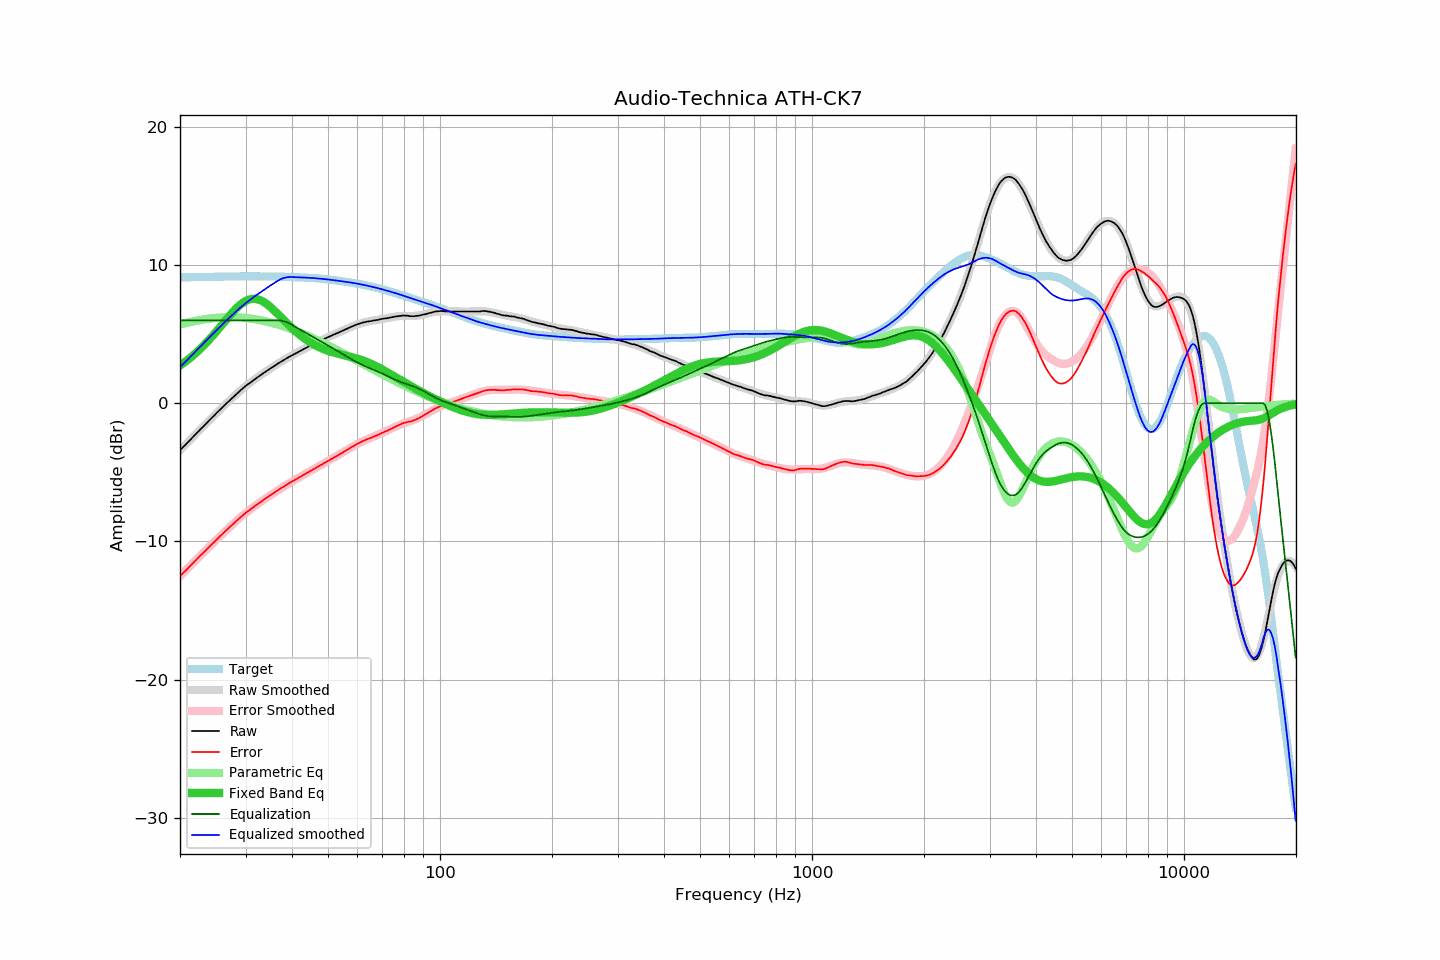

Values plotted in this chart, from the file beside it:
frequency, raw, error, smoothed, error_smoothed, equalization, parametric_eq, equalized_raw, equalized_smoothed, target
20.00, -3.40, -12.51, -3.41, -12.51, 6.00, 2.73, 2.60, 2.59, 9.10
20.20, -3.28, -12.39, -3.29, -12.39, 6.00, 2.81, 2.72, 2.71, 9.10
20.40, -3.16, -12.27, -3.17, -12.27, 6.00, 2.89, 2.84, 2.83, 9.11
20.61, -3.06, -12.17, -3.05, -12.16, 6.00, 2.97, 2.94, 2.95, 9.11
20.81, -2.93, -12.04, -2.93, -12.04, 6.00, 3.06, 3.07, 3.07, 9.11
21.02, -2.81, -11.93, -2.81, -11.92, 6.00, 3.15, 3.19, 3.19, 9.11
21.23, -2.69, -11.81, -2.69, -11.80, 6.00, 3.24, 3.31, 3.31, 9.12
21.44, -2.57, -11.69, -2.57, -11.69, 6.00, 3.34, 3.43, 3.43, 9.12
21.66, -2.46, -11.58, -2.45, -11.57, 6.00, 3.44, 3.54, 3.55, 9.12
21.87, -2.33, -11.45, -2.33, -11.45, 6.00, 3.54, 3.67, 3.67, 9.12
22.09, -2.21, -11.34, -2.21, -11.34, 6.00, 3.64, 3.79, 3.79, 9.12
22.31, -2.09, -11.22, -2.10, -11.22, 6.00, 3.75, 3.91, 3.90, 9.13
22.54, -1.98, -11.10, -1.98, -11.10, 6.00, 3.86, 4.02, 4.02, 9.13
22.76, -1.85, -10.98, -1.86, -10.99, 6.00, 3.97, 4.15, 4.14, 9.13
22.99, -1.74, -10.88, -1.74, -10.87, 6.00, 4.09, 4.26, 4.26, 9.13
23.22, -1.62, -10.76, -1.62, -10.76, 6.00, 4.21, 4.38, 4.38, 9.13
23.45, -1.50, -10.64, -1.50, -10.64, 6.00, 4.33, 4.50, 4.50, 9.14
23.69, -1.39, -10.52, -1.39, -10.53, 6.00, 4.45, 4.61, 4.61, 9.14
23.92, -1.27, -10.41, -1.27, -10.41, 6.00, 4.58, 4.73, 4.73, 9.14
24.16, -1.15, -10.30, -1.15, -10.30, 6.00, 4.71, 4.85, 4.85, 9.14
24.40, -1.03, -10.18, -1.04, -10.18, 6.00, 4.84, 4.97, 4.96, 9.15
24.65, -0.92, -10.07, -0.92, -10.07, 6.00, 4.97, 5.08, 5.08, 9.15
24.89, -0.80, -9.95, -0.80, -9.95, 6.00, 5.11, 5.20, 5.20, 9.15
25.14, -0.68, -9.83, -0.69, -9.84, 6.00, 5.24, 5.32, 5.31, 9.15
25.39, -0.57, -9.73, -0.57, -9.73, 6.00, 5.38, 5.43, 5.43, 9.15
25.65, -0.46, -9.62, -0.46, -9.61, 6.00, 5.52, 5.54, 5.54, 9.16
25.91, -0.35, -9.51, -0.34, -9.50, 6.00, 5.66, 5.65, 5.66, 9.16
26.16, -0.23, -9.39, -0.23, -9.39, 6.00, 5.80, 5.77, 5.77, 9.16
26.43, -0.12, -9.28, -0.12, -9.28, 6.00, 5.94, 5.88, 5.88, 9.16
26.69, -0.00, -9.17, -0.01, -9.17, 6.00, 6.08, 6.00, 5.99, 9.16
26.96, 0.10, -9.06, 0.11, -9.06, 6.00, 6.22, 6.10, 6.11, 9.17
27.23, 0.21, -8.95, 0.22, -8.95, 6.00, 6.35, 6.21, 6.22, 9.17
27.50, 0.33, -8.84, 0.33, -8.84, 6.00, 6.49, 6.33, 6.33, 9.17
27.77, 0.44, -8.73, 0.44, -8.73, 6.00, 6.61, 6.44, 6.44, 9.17
28.05, 0.55, -8.63, 0.55, -8.63, 6.00, 6.74, 6.55, 6.55, 9.17
28.33, 0.65, -8.53, 0.65, -8.52, 6.00, 6.86, 6.65, 6.65, 9.17
28.62, 0.75, -8.42, 0.76, -8.42, 6.00, 6.97, 6.75, 6.76, 9.18
28.90, 0.86, -8.32, 0.86, -8.32, 6.00, 7.07, 6.86, 6.86, 9.18
29.19, 0.97, -8.21, 0.96, -8.22, 6.00, 7.17, 6.97, 6.96, 9.18
29.48, 1.07, -8.11, 1.06, -8.12, 6.00, 7.26, 7.07, 7.06, 9.18
29.78, 1.17, -8.01, 1.15, -8.02, 6.00, 7.34, 7.17, 7.15, 9.18
30.08, 1.26, -7.92, 1.25, -7.93, 6.00, 7.40, 7.26, 7.25, 9.18
30.38, 1.35, -7.83, 1.34, -7.84, 6.00, 7.46, 7.35, 7.34, 9.18
30.68, 1.43, -7.75, 1.43, -7.75, 6.00, 7.50, 7.43, 7.43, 9.18
30.99, 1.52, -7.66, 1.52, -7.66, 6.00, 7.53, 7.52, 7.52, 9.18
31.30, 1.60, -7.58, 1.61, -7.57, 6.00, 7.55, 7.60, 7.61, 9.18
31.61, 1.69, -7.49, 1.69, -7.49, 6.00, 7.55, 7.69, 7.69, 9.18
31.93, 1.77, -7.40, 1.78, -7.40, 6.00, 7.54, 7.77, 7.78, 9.18
32.24, 1.86, -7.32, 1.86, -7.32, 6.00, 7.52, 7.86, 7.86, 9.18
32.57, 1.94, -7.24, 1.94, -7.24, 6.00, 7.49, 7.94, 7.94, 9.18
32.89, 2.02, -7.16, 2.02, -7.15, 6.00, 7.45, 8.02, 8.02, 9.18
33.22, 2.11, -7.07, 2.10, -7.07, 6.00, 7.39, 8.11, 8.10, 9.18
33.55, 2.19, -6.99, 2.18, -6.99, 6.00, 7.33, 8.19, 8.18, 9.18
33.89, 2.27, -6.91, 2.26, -6.91, 6.00, 7.25, 8.27, 8.26, 9.18
34.23, 2.35, -6.83, 2.34, -6.83, 6.00, 7.17, 8.35, 8.34, 9.17
34.57, 2.43, -6.75, 2.42, -6.75, 6.00, 7.08, 8.43, 8.42, 9.17
34.92, 2.50, -6.67, 2.50, -6.67, 6.00, 6.99, 8.50, 8.50, 9.17
35.27, 2.58, -6.59, 2.57, -6.59, 6.00, 6.88, 8.58, 8.57, 9.17
35.62, 2.65, -6.52, 2.65, -6.52, 6.00, 6.78, 8.65, 8.65, 9.17
35.97, 2.72, -6.45, 2.73, -6.44, 6.00, 6.67, 8.72, 8.73, 9.17
... 635 more rows
